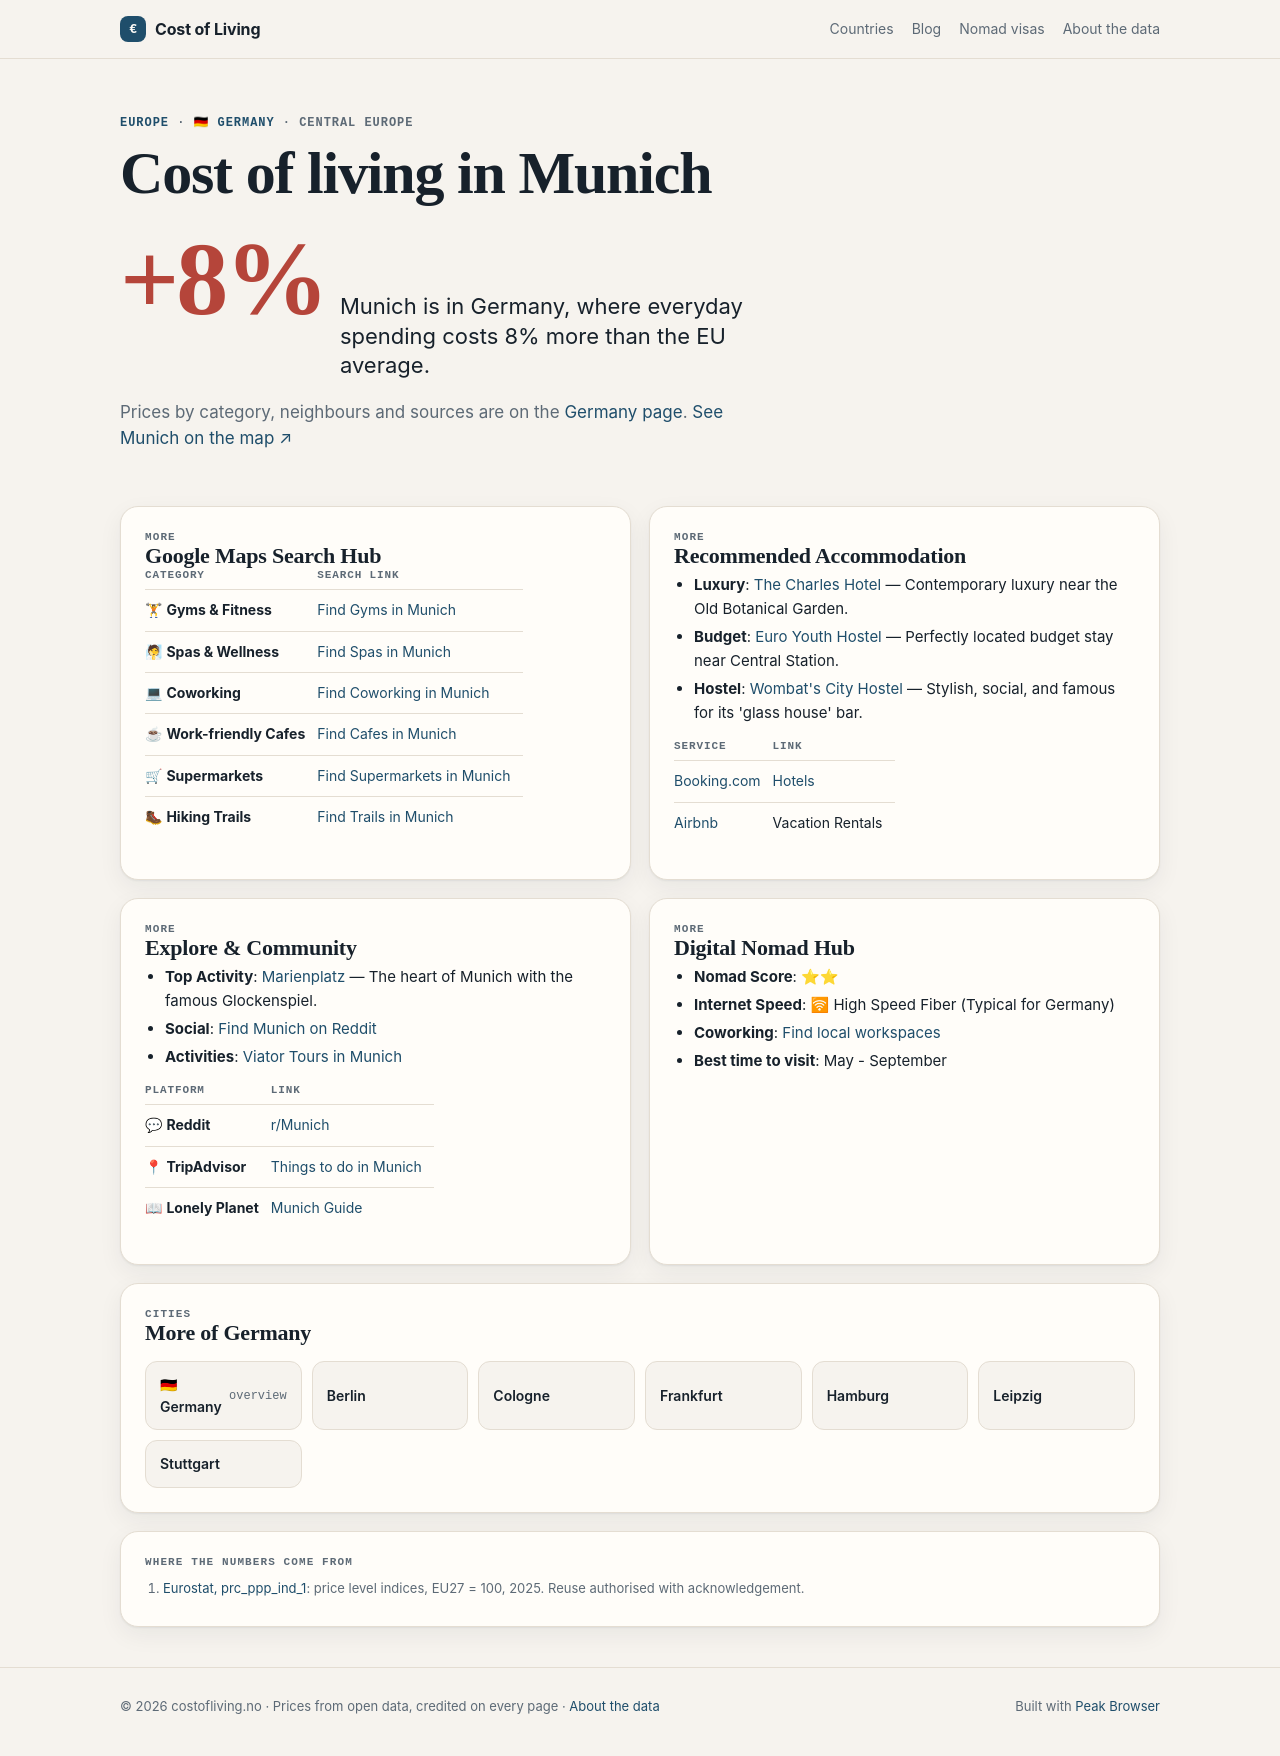

repository: Designrpros/CostOfLiving · page: germany/cities/munich/index.html · generator: mkdocs

---
title: 🏙 Munich - Germany
description: Cost of Living in Munich
---

# 🏙 Munich

<iframe width="100%" height="300" frameborder="0" scrolling="no" marginheight="0" marginwidth="0" src="https://maps.google.com/maps?q=Munich,Germany&t=&z=12&ie=UTF8&iwloc=&output=embed"></iframe>

## 📊 Cost of Living

| Category | Price | EUR |
|----------|-------|-----|
| Rent (center) | 1,800€ | ~1,800€ |
| Meal | 15€ | ~15€ |
| Beer (0.5L) | 4€ | ~4€ |
| Cappuccino | 4€ | ~4€ |
| Transport | 4.10€ | ~3€ |
| Cinema | 12€ | ~12€ |

## 📍 Google Maps Search Hub

| Category | Search Link |
|----------|-------------|
| 🏋 **Gyms & Fitness** | [Find Gyms in Munich](https://www.google.com/maps/search/Gym+and+Workout+in+Munich) |
| 🧖 **Spas & Wellness** | [Find Spas in Munich](https://www.google.com/maps/search/Spa+and+Wellness+in+Munich) |
| 💻 **Coworking** | [Find Coworking in Munich](https://www.google.com/maps/search/Coworking+Spaces+in+Munich) |
| ☕ **Work-friendly Cafes** | [Find Cafes in Munich](https://www.google.com/maps/search/laptop+friendly+cafes+in+Munich) |
| 🛒 **Supermarkets** | [Find Supermarkets in Munich](https://www.google.com/maps/search/supermarket+in+Munich) |
| 🥾 **Hiking Trails** | [Find Trails in Munich](https://www.google.com/maps/search/Hiking+Trails+in+Munich) |

## 🏨 Recommended Accommodation
- **Luxury**: [The Charles Hotel](https://www.booking.com/searchresults.html?ss=The Charles Hotel Munich) — Contemporary luxury near the Old Botanical Garden.
- **Budget**: [Euro Youth Hostel](https://www.booking.com/searchresults.html?ss=Euro Youth Hostel Munich) — Perfectly located budget stay near Central Station.
- **Hostel**: [Wombat's City Hostel](https://www.booking.com/searchresults.html?ss=Wombat's City Hostel Munich) — Stylish, social, and famous for its 'glass house' bar.

| Service | Link |
|---------|------|
| [Booking.com](https://www.booking.com/searchresults.html?ss=Munich) | [Hotels](https://www.booking.com/searchresults.html?ss=Munich) |
| [Airbnb](https://www.airbnb.com/s/Munich--Germany) | Vacation Rentals |

## 🧭 Explore & Community
- **Top Activity**: [Marienplatz](https://www.tripadvisor.com/Search?q=Marienplatz Munich) — The heart of Munich with the famous Glockenspiel.
- **Social**: [Find Munich on Reddit](https://www.reddit.com/r/Munich/)
- **Activities**: [Viator Tours in Munich](https://www.viator.com/searchResults/all?text=Munich)

| Platform | Link |
|----------|------|
| 💬 **Reddit** | [r/Munich](https://www.reddit.com/r/Munich/) |
| 📍 **TripAdvisor** | [Things to do in Munich](https://www.tripadvisor.com/Search?q=Munich) |
| 📖 **Lonely Planet** | [Munich Guide](https://www.lonelyplanet.com/search?q=Munich) |

## 🚀 Digital Nomad Hub

- **Nomad Score**: ⭐⭐
- **Internet Speed**: 🛜 High Speed Fiber (Typical for Germany)
- **Coworking**: [Find local workspaces](https://www.google.com/maps/search/Munich+Coworking/)
- **Best time to visit**: May - September

## ← Back
[Back to Germany overview](../index.md)

*Data: Numbeo.com, March 2026*
